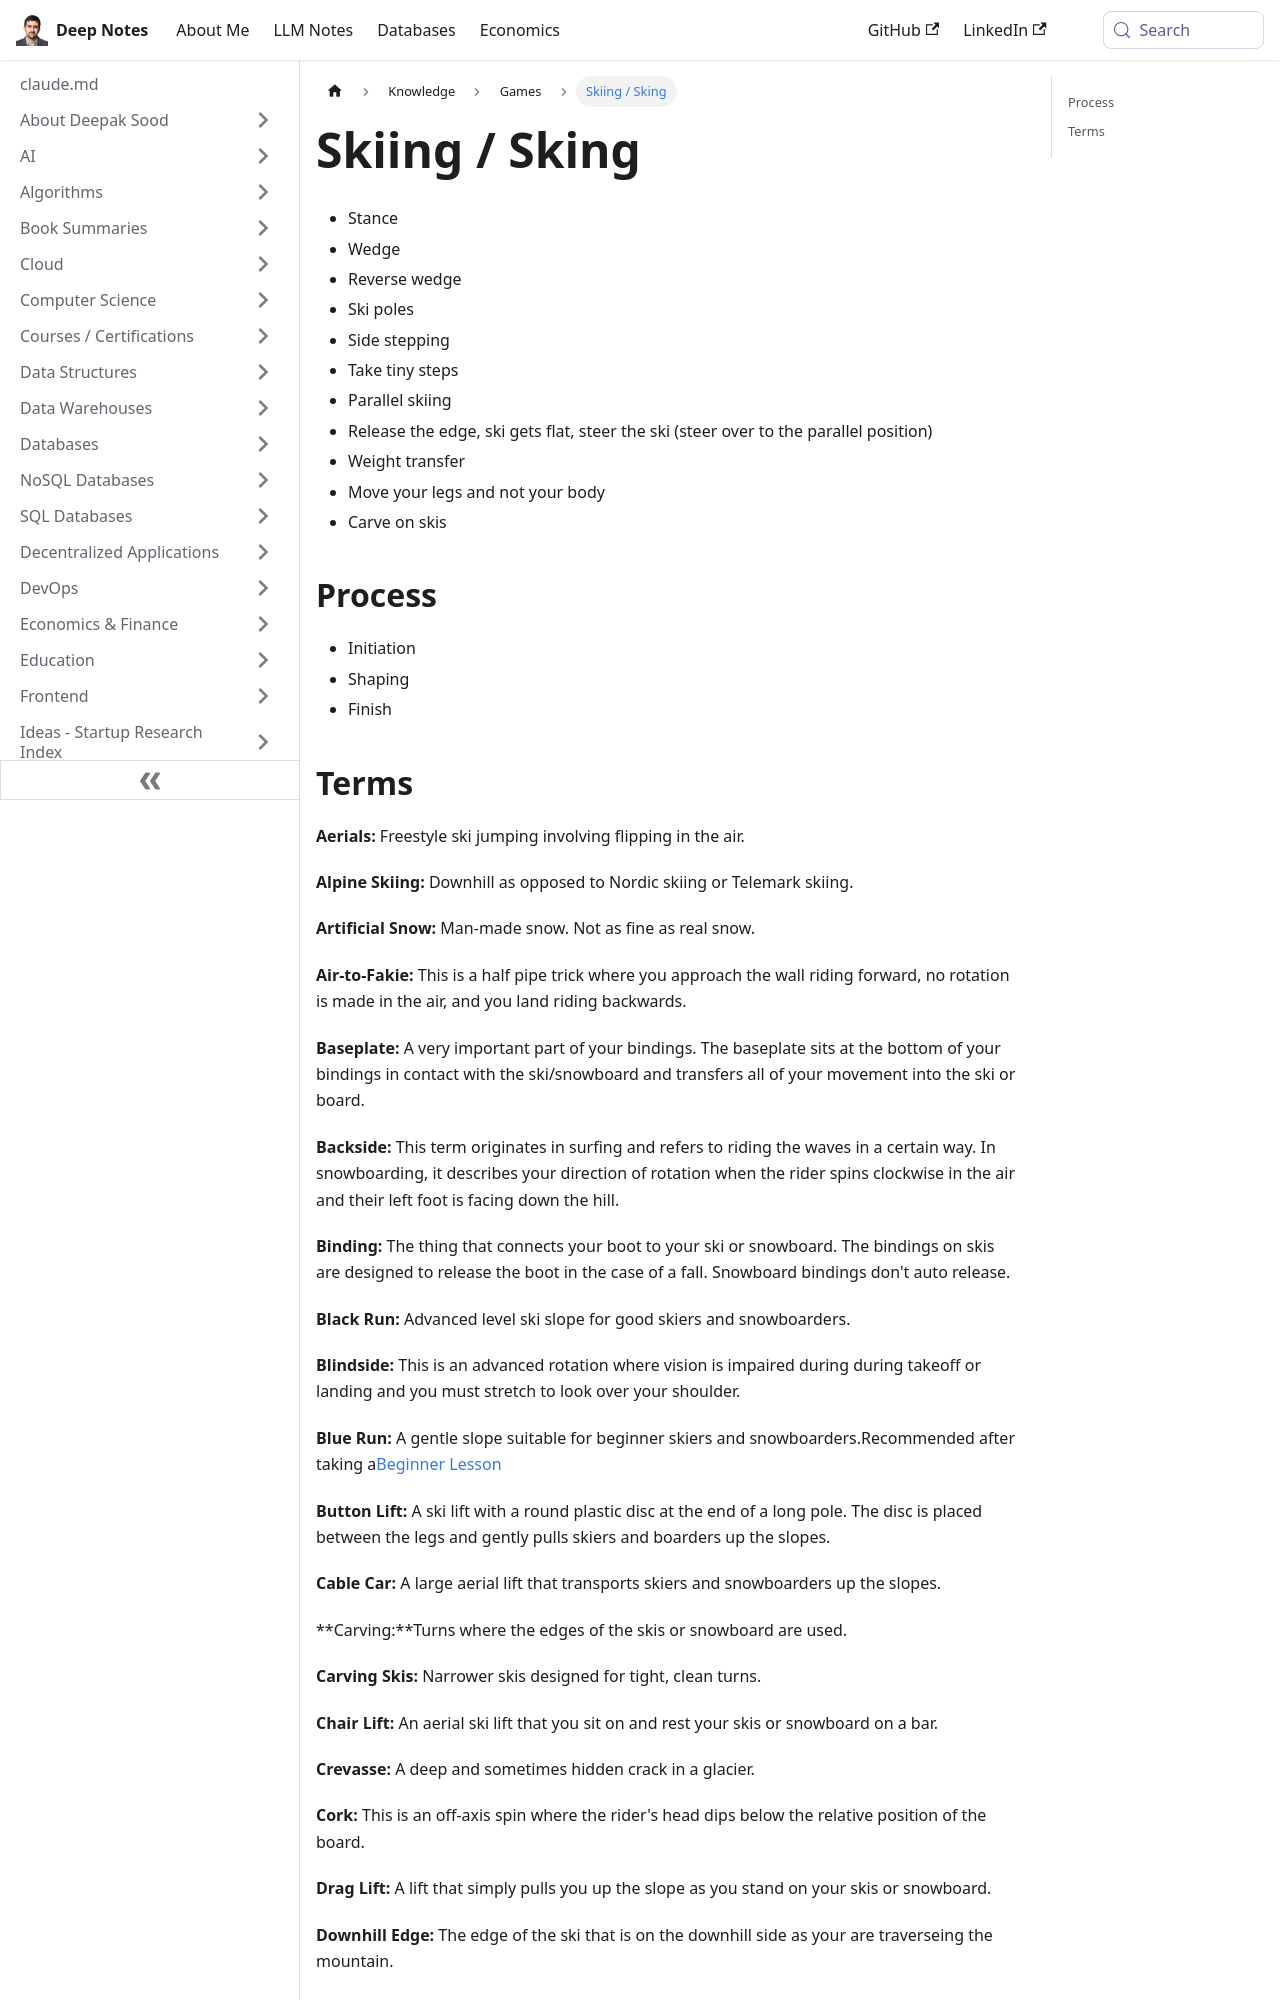

repository: deepaksood619/deepaksood619.github.io · page: knowledge/games/skiing-sking/index.html · generator: docusaurus

---
slug: /knowledge/games/skiing-sking
title: Skiing / Sking
description: Discover essential skiing techniques, terminology, and tips for mastering the slopes, from stance and weight transfer to carving and freestyle tricks.
created: 2023-03-05
updated: 2023-09-17
---
- Stance
- Wedge
- Reverse wedge
- Ski poles
- Side stepping
- Take tiny steps
- Parallel skiing
- Release the edge, ski gets flat, steer the ski (steer over to the parallel position)
- Weight transfer
- Move your legs and not your body
- Carve on skis

## Process

- Initiation
- Shaping
- Finish
